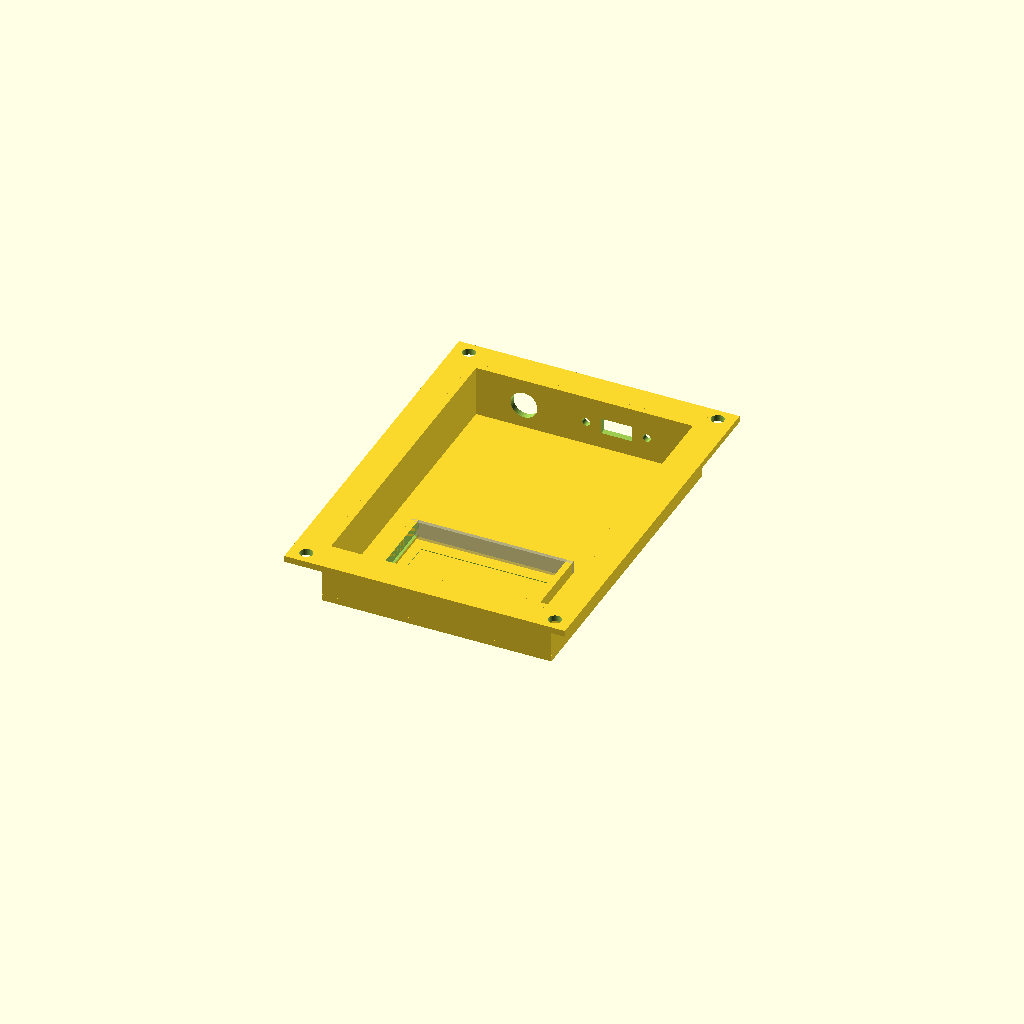
Cell 1: rendered with the file's own defaults.
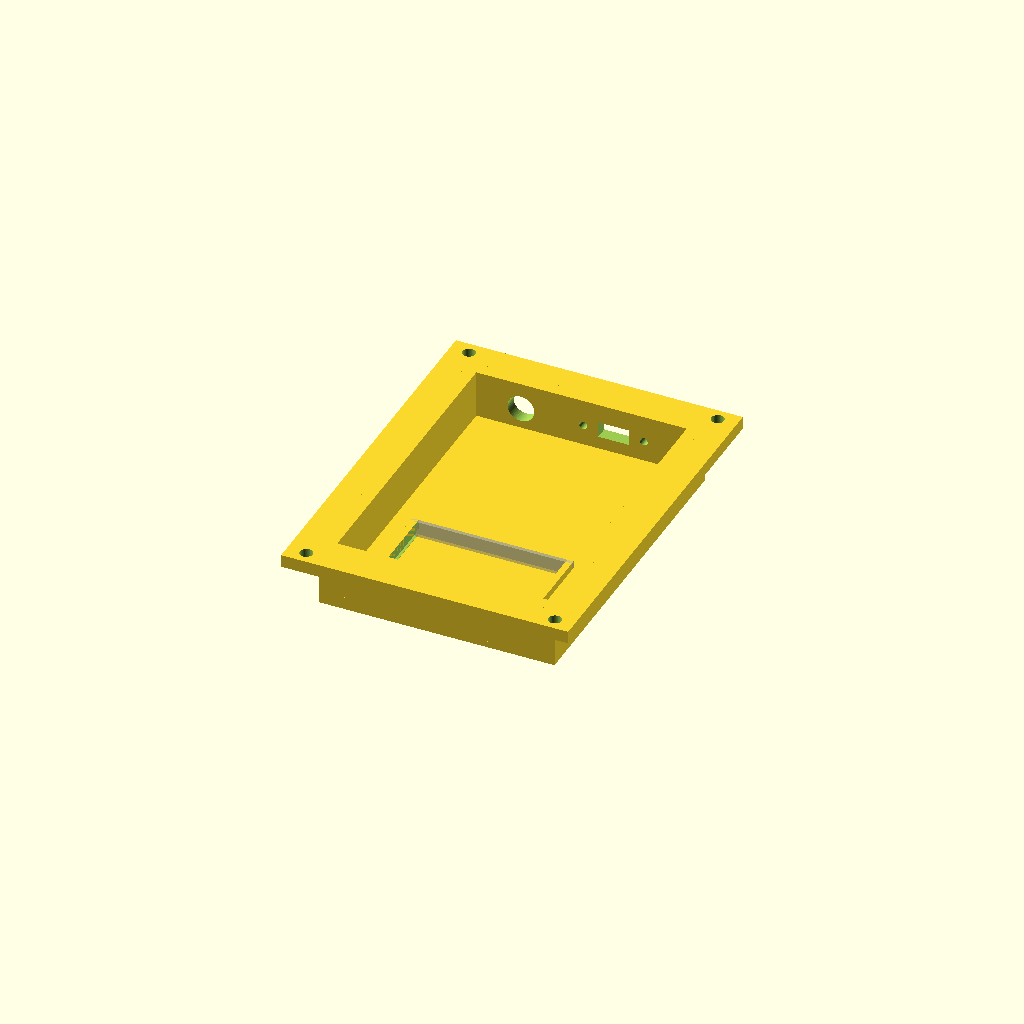
Cell 2 — wall set to 4, the other parameters unchanged.
One fixed orthographic camera (rotation 55°, 0°, 25°; colour scheme Cornfield) for every cell.
The OpenSCAD source (openscad/blue_led_box/v1/led_lights.scad):
$fn = 50;

use <MCAD/2Dshapes.scad>
use <../../lib/pcb_led_cvf.scad>
use <../../lib/ear.scad>

wall = 2;
hole_d = 3.2;
hole_d_through = 4;

hole_dist_x = 64;
hole_dist_y = 42.5;

hole_count_x = 24;
hole_count_y = 18;

pcb_sz_x = 70;
pcb_sz_y = 50.5;
pcb_sz_z = 1.2;
pcb_hole_dist = 2.54;
pcb_first_hole_x = (pcb_sz_x - pcb_hole_dist * (hole_count_x-1))/2;
pcb_first_hole_y = (pcb_sz_y - pcb_hole_dist * (hole_count_y-1))/2;
//pcb_first_hole_x = 0;
//pcb_first_hole_y = 0;
//echo("pcb_first_hole_x=", pcb_first_hole_x);
//echo("pcb_first_hole_y=", pcb_first_hole_y);

hole_per_led_x = 3;
hole_per_led_y = 3;

led_count_x = hole_count_x / hole_per_led_x;
led_count_y = hole_count_y / hole_per_led_y;

led_step_x = pcb_hole_dist * hole_per_led_x;
led_step_y = pcb_hole_dist * hole_per_led_y;

led_d = 5.5;
led_leg_sz = 16;
led_holder_sz_z = min(4, led_leg_sz - pcb_sz_z - wall - 4);

//echo("led_holder_sz_z=", led_holder_sz_z);

led_leg_encircle = 3.1;
led_holder_wall = 1;

holder_skirt_sz = 8;
pcb_holder_plate_sz_x = pcb_sz_x + 2 * holder_skirt_sz;
pcb_holder_plate_sz_y = pcb_sz_y + 2 * holder_skirt_sz;
pcb_holder_plate_sz_z = wall;

pcb_inter_gap = 0.5;
full_size_pcb_holder_plate_sz_y = 2 * pcb_sz_y + pcb_inter_gap + 2 * holder_skirt_sz;

stepdown_pcb_sz_x = 48.3;
stepdown_pcb_sz_y = 24;
stepdown_pcb_sz_z = 1.1;;

stepdown_holder_sz_x = pcb_sz_x - wall;
stepdown_holder_sz_y = full_size_pcb_holder_plate_sz_y - 2 * holder_skirt_sz - 2 * wall;
stepdown_holder_sz_z = 17;

power12_d = 8.4;

acryl_sz_x = 90;
acryl_sz_y = 118; //?
acryl_sz_z = 3.2;

acryl_gap = 0.5;
acryl_holder_sz_x = max(pcb_holder_plate_sz_x, acryl_sz_x + acryl_gap);
acryl_holder_sz_y = max(full_size_pcb_holder_plate_sz_y, acryl_sz_y + acryl_gap);
acryl_holder_sz_z = 17;

module a_led_holder(with_hole=true) {
	difference() {
		if(with_hole) {
			cylinder(d=led_leg_encircle+2*led_holder_wall, h=led_holder_sz_z, center=true);
		}
		cylinder(d=led_leg_encircle, h=led_holder_sz_z, center=true);
	}
}

module switch_holes() {
	cube([9.5, 5, 50], center=true);
	translate([9.5, 0, 0]) {
		cylinder(d=2.5, h = 50, center=true);
	}
	translate([-9.5, 0, 0]) {
		cylinder(d=2.5, h = 50, center=true);
	}
}

module sandwich_holes(d, h=50, arc=false) {
	// sandwich holes
	for(xsgn=[-1, 0, 1]) {
		for(ysgn=[-1, -0.5, 0, 0.5, 1]) {
			if(abs(xsgn)==1 || abs(ysgn)==1) {
				translate([xsgn*(pcb_holder_plate_sz_x-holder_skirt_sz)/2, ysgn*(full_size_pcb_holder_plate_sz_y-holder_skirt_sz)/2, 0]) {
					if(arc) {
						translate([0, 0, -h/2]) {
							if(abs(xsgn) == 1 && abs(ysgn) == 1) {
								linear_extrude(height = h) {
									angle = xsgn > 0 ? (ysgn > 0 ? -135 : 135) : (ysgn > 0 ? -45 : 45);
									rotate([0, 0, angle]) {
										donutSlice(d-wall, d, -90, 90);
									}
								}
							} else if(abs(xsgn) == 1) {
								linear_extrude(height = h) {
									angle = xsgn > 0 ? 180 : 0;
									rotate([0, 0, angle]) {
										donutSlice(d-wall, d, -90, 90);
									}
								}
							} else {
								if(abs(ysgn) != 0) {
									linear_extrude(height = h) {
										angle = ysgn > 0 ? -90 : 90;
										rotate([0, 0, angle]) {
											donutSlice(d-wall, d, -90, 90);
										}
									}
								}
							}
						}
					} else {
						cylinder(d=d, h=h, center=true);
					}
				}
			}
		}
	}
}

module ear(base_dist, height) {
	bolt_hole_cone_center(base_dist=base_dist, hole_d=3, hole_wall=3, height=height, hole_height=height);
}

module ear_holes(d, h=50, base_dist=3, ear_mode=false, height=7) {
	// sandwich holes
	for(xsgn=[-1, 1]) {
		for(ysgn=[-1, 1]) {
			if(abs(xsgn)==1 || abs(ysgn)==1) {
				translate([xsgn*(pcb_holder_plate_sz_x-holder_skirt_sz)/2, ysgn*(full_size_pcb_holder_plate_sz_y-holder_skirt_sz)/2, 0]) {
					if(ear_mode) {
						if(abs(xsgn) == 1) {
							angle = xsgn > 0 ? 0 : 180;
							rotate([180, 0, angle]) {
								ear(base_dist=base_dist, height=height);
							}
						} else {
							if(abs(ysgn) != 0) {
								angle = ysgn > 0 ? 90 : -90;
								rotate([180, 0, angle]) {
									ear(base_dist=base_dist, height=height);
								}
							}
						}
					} else {
						cylinder(d=d, h=h, center=true);
					}
				}
			}
		}
	}
}

module pcb_holder_plate() {
	difference() {
		for(ygs1=[-1,1]) {
			translate([0, ygs1*(pcb_sz_y/2+0.25), 0]) {
				cube([pcb_holder_plate_sz_x, pcb_holder_plate_sz_y, pcb_holder_plate_sz_z], center=true);
				for(x=[0:led_count_x-1]) {
					for(y=[0:led_count_y-1]) {
						translate([pcb_first_hole_x+x*led_step_x-pcb_sz_x/2+pcb_hole_dist/2, pcb_first_hole_y+y*led_step_y-pcb_sz_y/2+pcb_hole_dist, (led_holder_sz_z+pcb_holder_plate_sz_z)/2]) {
							a_led_holder(with_hole=true);
						}
					}
				}
			}
		}
		for(ygs2=[-1,1]) {
			translate([0, ygs2*(pcb_sz_y/2+0.25), 0]) {
				// holes in pcb area (for preview only)
				%for(x=[0:hole_count_x-1]) {
					for(y=[0:hole_count_y-1]) {
						translate([pcb_first_hole_x+x*pcb_hole_dist-pcb_sz_x/2, pcb_first_hole_y+y*pcb_hole_dist-pcb_sz_y/2, 0]) {
				//			cylinder(d=2, h=50, center=true);
						}
					}
				}
				for(x=[0:led_count_x-1]) {
					for(y=[0:led_count_y-1]) {
						translate([pcb_first_hole_x+x*led_step_x-pcb_sz_x/2+pcb_hole_dist/2, pcb_first_hole_y+y*led_step_y-pcb_sz_y/2+pcb_hole_dist, 0]) {
							a_led_holder(with_hole=false);
						}
					}
				}
				// holes in pcb
				for(xsgn=[-1,1]) {
					for(ysgn=[-1,1]) {
						translate([xsgn*hole_dist_x/2, ysgn*hole_dist_y/2, 0]) {
							cylinder(d=2, h=50, center=true);
						}
					}
				}
			}
		}
		ear_holes(d=hole_d);
	}
}

module stepdown_holder_v1() {
	difference() {
		union() {
			for(ysgn=[-1,1]) {
				translate([0, ysgn*full_size_pcb_holder_plate_sz_y/2, 0]) {
					cube([pcb_holder_plate_sz_x+2*wall, wall, stepdown_holder_sz_z], center=true);
				}
			}
			for(xsgn=[-1,1]) {
				translate([xsgn*pcb_holder_plate_sz_x/2, 0, 0]) {
					cube([wall, full_size_pcb_holder_plate_sz_y+2*wall, stepdown_holder_sz_z], center=true);
				}
			}
			translate([0, 0, -stepdown_holder_sz_z/2]) {
				cube([pcb_holder_plate_sz_x+2*wall, full_size_pcb_holder_plate_sz_y+2*wall, wall], center=true);
			}
		}
		ear_holes(d=hole_d+wall*4);
	}
	translate([0, 0, -wall/2]) {
		ear_holes(d=hole_d+wall, h=stepdown_holder_sz_z);
	}
	translate([0, 0, stepdown_holder_sz_z/2]) {
		ear_holes(d=hole_d+wall*4, h=wall);
	}
}

module stepdown_holder() {
	difference() {
		union() {
			for(ysgn=[-1,1]) {
				// long ends
				translate([0, ysgn*(stepdown_holder_sz_y+wall)/2, 0]) {
					cube([stepdown_holder_sz_x, wall, stepdown_holder_sz_z], center=true);
					translate([0, ysgn*(holder_skirt_sz+wall)/2, (stepdown_holder_sz_z-wall)/2]) {
						cube([stepdown_holder_sz_x+2*wall, holder_skirt_sz, wall], center=true);
					}
				}
			}
			for(xsgn=[-1,1]) {
				// short ends
				translate([xsgn*(stepdown_holder_sz_x+wall)/2, 0, 0]) {
					cube([wall, stepdown_holder_sz_y+2*wall, stepdown_holder_sz_z], center=true);
					translate([xsgn*(holder_skirt_sz+wall)/2, 0, (stepdown_holder_sz_z-wall)/2]) {
						cube([holder_skirt_sz, 2*holder_skirt_sz+stepdown_holder_sz_y+2*wall, wall], center=true);
					}
				}
			}
			translate([0, 0, -stepdown_holder_sz_z/2]) {
				cube([stepdown_holder_sz_x+2*wall, stepdown_holder_sz_y+2*wall, wall], center=true);
			}
			translate([-25, -40 , -stepdown_holder_sz_z/2]) {
				pcb_led_cvf(
					pcb_width = 48.2,
					pcb_length =24.1,
					pcb_height =1.1,
					add_tabs = false
				);
			}
		}
		ear_holes(d=hole_d_through);
		// 12v power hole
		translate([-19, stepdown_holder_sz_y-25, 0]) {
			rotate([90, 0, 0]) {
				cylinder(d=power12_d, h=50);
			}
		}
		translate([10, stepdown_holder_sz_y-50, 0]) {
			rotate([90, 0, 0]) {
				switch_holes();
			}
		}
	}
}

module acryl_holder() {
	difference() {
		union() {
			for(ysgn=[-1,1]) {
				// long ends
				translate([0, ysgn*(acryl_holder_sz_y+wall)/2, 0]) {
					cube([acryl_holder_sz_x+2*wall, wall, acryl_holder_sz_z], center=true);
					translate([0, -ysgn*wall, -acryl_sz_z/2]) {
						cube([acryl_holder_sz_x+2*wall, wall, acryl_holder_sz_z-acryl_sz_z], center=true);
					}
					translate([0, -ysgn*(acryl_holder_sz_y-stepdown_holder_sz_y)/4, -(acryl_holder_sz_z-wall)/2]) {
						cube([acryl_holder_sz_x+2*wall, (acryl_holder_sz_y-stepdown_holder_sz_y)/2, wall], center=true);
					}
				}
			}
			for(xsgn=[-1,1]) {
				// short ends
				translate([xsgn*(acryl_holder_sz_x+wall)/2, 0, 0]) {
					cube([wall, acryl_holder_sz_y+2*wall, acryl_holder_sz_z], center=true);
					translate([-xsgn*wall, 0, -acryl_sz_z/2]) {
						cube([wall, acryl_holder_sz_y+2*wall, acryl_holder_sz_z-acryl_sz_z], center=true);
					}
					translate([-xsgn*(acryl_holder_sz_x-stepdown_holder_sz_x)/4, 0, -(acryl_holder_sz_z-wall)/2]) {
						cube([(acryl_holder_sz_x-stepdown_holder_sz_x)/2, acryl_holder_sz_y+2*wall, wall], center=true);
					}
				}
			}
			translate([0, 0, (acryl_holder_sz_z-acryl_sz_z)/2]) {
				%cube([acryl_sz_x, acryl_sz_y, acryl_sz_z], center=true);
			}
		}
		ear_holes(d=hole_d);
	}
	translate([0, 0, -(acryl_holder_sz_z-acryl_sz_z)/2]) {
		ear_holes(d=hole_d, ear_mode=true, height=acryl_holder_sz_z-acryl_sz_z-wall);
	}
}

module diffuser(x_count, y_count, step_x, step_y) {
	sz_x = x_count*step_x;
	sz_y = y_count*step_y;
	sz_z = max(step_x, step_y);
	difference() {
		union() {
			translate([-sz_x/2, -sz_y/2, 0]) {
				for(x=[0:x_count]) {
					for(y=[0:y_count]) {
						translate([x*step_x, y*step_y, 0]) {
							sphere(d=max(step_x, step_y), center=true);
						}
					}
				}
			}
			translate([0, 0, 0.5]) {
				cube([sz_x, sz_y, 1], center=true);
			}
		}
		translate([0, 0, -sz_z/2]) {
			cube([sz_x*2, sz_y*2, sz_z], center=true);
		}
	}
}

module led_diffuser() {
	$fn = 10;
	d = max(led_step_x, led_step_y);
	scale([0.99, 0.99, 1]) {
		difference() {
				cube([acryl_holder_sz_x-2*wall, acryl_holder_sz_y-2*wall, 1], center=true);
				translate([0, 0, -(acryl_holder_sz_z-acryl_sz_z)/2]) {
					ear_holes(d=hole_d);
					ear_holes(d=hole_d, ear_mode=true, height=acryl_holder_sz_z-acryl_sz_z-wall);
				}
		}
	}
	for(ygs1=[-1,1]) {
		translate([0, ygs1*(pcb_sz_y-wall)/2, 0]) {

//			cube([pcb_sz_x-wall, pcb_sz_y-wall, 1], center=true);
			for(x=[0:led_count_x-1]) {
				for(y=[0:led_count_y-1]) {
					translate([pcb_first_hole_x+x*led_step_x-pcb_sz_x/2+pcb_hole_dist/2, pcb_first_hole_y+y*led_step_y-pcb_sz_y/2+pcb_hole_dist, 0]) {
						difference() {
							scale([1, 1, 0.6]) {
								sphere(d=d, center=true);
							}
							translate([0, 0, -d/2]) {
								cube([d, d, d], center=true);
							}
						}
					}
				}
			}
		}
	}
}

//diffuser(10, 10, pcb_hole_dist, pcb_hole_dist);
translate([0, 0, acryl_holder_sz_z]) {
//union() {
difference() {
//	led_diffuser();
	translate([40, 0, 0]) {
//		cube([100, 100, 100], center=true);
	}
	translate([0, 40, 0]) {
//		cube([100, 100, 100], center=true);
	}
}
}

translate([0, 0, acryl_holder_sz_z]) {
//	acryl_holder();
}
//pcb_holder_plate();
translate([0, 0, -stepdown_holder_sz_z]) {
	stepdown_holder();
}
Parameter table extracted from the source (name, type, default, range or options):
wall: number, default 2
hole_d: number, default 3.2
hole_d_through: number, default 4
hole_dist_x: number, default 64
hole_dist_y: number, default 42.5
hole_count_x: number, default 24
hole_count_y: number, default 18
pcb_sz_x: number, default 70
pcb_sz_y: number, default 50.5
pcb_sz_z: number, default 1.2
pcb_hole_dist: number, default 2.54
hole_per_led_x: number, default 3
hole_per_led_y: number, default 3
led_d: number, default 5.5
led_leg_sz: number, default 16
led_leg_encircle: number, default 3.1
led_holder_wall: number, default 1
holder_skirt_sz: number, default 8
pcb_inter_gap: number, default 0.5
stepdown_pcb_sz_x: number, default 48.3
stepdown_pcb_sz_y: number, default 24
stepdown_holder_sz_z: number, default 17
power12_d: number, default 8.4
acryl_sz_x: number, default 90
acryl_sz_y: number, default 118
acryl_sz_z: number, default 3.2
acryl_gap: number, default 0.5
acryl_holder_sz_z: number, default 17
